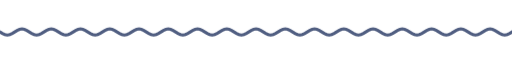
t = 0.00 s
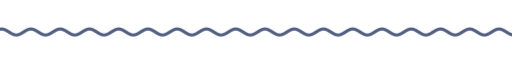
t = 1.67 s
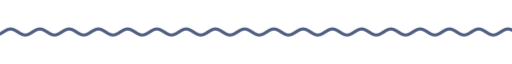
t = 3.33 s
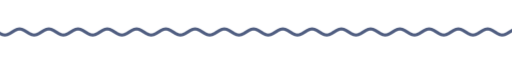
t = 5.00 s
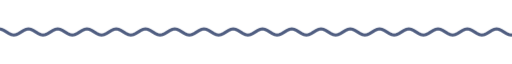
t = 6.67 s
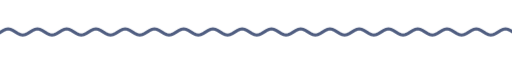
t = 8.33 s

The animated SVG that drew these frames (rendered in a browser with its animation timeline set to each time). Animation: 9 CSS @keyframes rules; frames cover the first 8.33 s, repeats indefinitely.

<svg xmlns="http://www.w3.org/2000/svg" xmlns:xlink="http://www.w3.org/1999/xlink" width="840" height="28" viewBox="0 0 840 28" role="img" aria-label="divider"><title>divider</title><style>text{font-family:G,R,'Google Sans','Segoe UI',Roboto,sans-serif;font-variation-settings:'ROND' 100}
.up{animation:up .8s cubic-bezier(.05,.7,.1,1) both}
.pop{transform-box:fill-box;transform-origin:center;animation:pop .6s cubic-bezier(.34,1.56,.64,1) both}
.fade{animation:fade .9s ease both}
.spin{transform-box:fill-box;transform-origin:center;animation:spin 40s linear infinite}
.spin-r{transform-box:fill-box;transform-origin:center;animation:spin 28s linear infinite reverse}
.bob{transform-box:fill-box;transform-origin:center;animation:bob 7s ease-in-out infinite}
.grow{transform-box:fill-box;transform-origin:left center;animation:grow 1.1s cubic-bezier(.2,0,0,1) both}
.wght{animation:wght 1.6s cubic-bezier(.2,0,0,1) .2s both}
.wave{animation:wave 2.4s linear infinite}
.blink{animation:blink 1s step-end infinite}
@keyframes blink{50%{opacity:0}}
@keyframes up{from{opacity:0;transform:translateY(14px)}to{opacity:1;transform:none}}
@keyframes pop{from{opacity:0;transform:scale(.6)}to{opacity:1;transform:scale(1)}}
@keyframes fade{from{opacity:0}to{opacity:1}}
@keyframes spin{to{transform:rotate(360deg)}}
@keyframes bob{0%,100%{transform:translateY(0) rotate(0)}50%{transform:translateY(-10px) rotate(12deg)}}
@keyframes grow{from{transform:scaleX(0)}to{transform:scaleX(1)}}
@keyframes wght{from{font-variation-settings:'ROND' 100,'wght' 400}to{font-variation-settings:'ROND' 100,'wght' 760}}
@keyframes wave{from{transform:translateX(0)}to{transform:translateX(-48px)}}
@media (prefers-reduced-motion:reduce){*{animation:none!important}}</style><clipPath id="w"><rect x="0" y="0" width="840" height="28"/></clipPath><g clip-path="url(#w)"><path class="wave" d="M0 14.0 L4 16.5 L8 18.3 L12 19.0 L16 18.3 L20 16.5 L24 14.0 L28 11.5 L32 9.7 L36 9.0 L40 9.7 L44 11.5 L48 14.0 L52 16.5 L56 18.3 L60 19.0 L64 18.3 L68 16.5 L72 14.0 L76 11.5 L80 9.7 L84 9.0 L88 9.7 L92 11.5 L96 14.0 L100 16.5 L104 18.3 L108 19.0 L112 18.3 L116 16.5 L120 14.0 L124 11.5 L128 9.7 L132 9.0 L136 9.7 L140 11.5 L144 14.0 L148 16.5 L152 18.3 L156 19.0 L160 18.3 L164 16.5 L168 14.0 L172 11.5 L176 9.7 L180 9.0 L184 9.7 L188 11.5 L192 14.0 L196 16.5 L200 18.3 L204 19.0 L208 18.3 L212 16.5 L216 14.0 L220 11.5 L224 9.7 L228 9.0 L232 9.7 L236 11.5 L240 14.0 L244 16.5 L248 18.3 L252 19.0 L256 18.3 L260 16.5 L264 14.0 L268 11.5 L272 9.7 L276 9.0 L280 9.7 L284 11.5 L288 14.0 L292 16.5 L296 18.3 L300 19.0 L304 18.3 L308 16.5 L312 14.0 L316 11.5 L320 9.7 L324 9.0 L328 9.7 L332 11.5 L336 14.0 L340 16.5 L344 18.3 L348 19.0 L352 18.3 L356 16.5 L360 14.0 L364 11.5 L368 9.7 L372 9.0 L376 9.7 L380 11.5 L384 14.0 L388 16.5 L392 18.3 L396 19.0 L400 18.3 L404 16.5 L408 14.0 L412 11.5 L416 9.7 L420 9.0 L424 9.7 L428 11.5 L432 14.0 L436 16.5 L440 18.3 L444 19.0 L448 18.3 L452 16.5 L456 14.0 L460 11.5 L464 9.7 L468 9.0 L472 9.7 L476 11.5 L480 14.0 L484 16.5 L488 18.3 L492 19.0 L496 18.3 L500 16.5 L504 14.0 L508 11.5 L512 9.7 L516 9.0 L520 9.7 L524 11.5 L528 14.0 L532 16.5 L536 18.3 L540 19.0 L544 18.3 L548 16.5 L552 14.0 L556 11.5 L560 9.7 L564 9.0 L568 9.7 L572 11.5 L576 14.0 L580 16.5 L584 18.3 L588 19.0 L592 18.3 L596 16.5 L600 14.0 L604 11.5 L608 9.7 L612 9.0 L616 9.7 L620 11.5 L624 14.0 L628 16.5 L632 18.3 L636 19.0 L640 18.3 L644 16.5 L648 14.0 L652 11.5 L656 9.7 L660 9.0 L664 9.7 L668 11.5 L672 14.0 L676 16.5 L680 18.3 L684 19.0 L688 18.3 L692 16.5 L696 14.0 L700 11.5 L704 9.7 L708 9.0 L712 9.7 L716 11.5 L720 14.0 L724 16.5 L728 18.3 L732 19.0 L736 18.3 L740 16.5 L744 14.0 L748 11.5 L752 9.7 L756 9.0 L760 9.7 L764 11.5 L768 14.0 L772 16.5 L776 18.3 L780 19.0 L784 18.3 L788 16.5 L792 14.0 L796 11.5 L800 9.7 L804 9.0 L808 9.7 L812 11.5 L816 14.0 L820 16.5 L824 18.3 L828 19.0 L832 18.3 L836 16.5 L840 14.0 L844 11.5 L848 9.7 L852 9.0 L856 9.7 L860 11.5 L864 14.0 L868 16.5 L872 18.3 L876 19.0 L880 18.3 L884 16.5 L888 14.0 L892 11.5 L896 9.7 L900 9.0 L904 9.7 L908 11.5 L912 14.0 L916 16.5 L920 18.3 L924 19.0 L928 18.3 L932 16.5 L936 14.0" fill="none" stroke="#505E81" stroke-width="5" stroke-linecap="round"/></g></svg>
